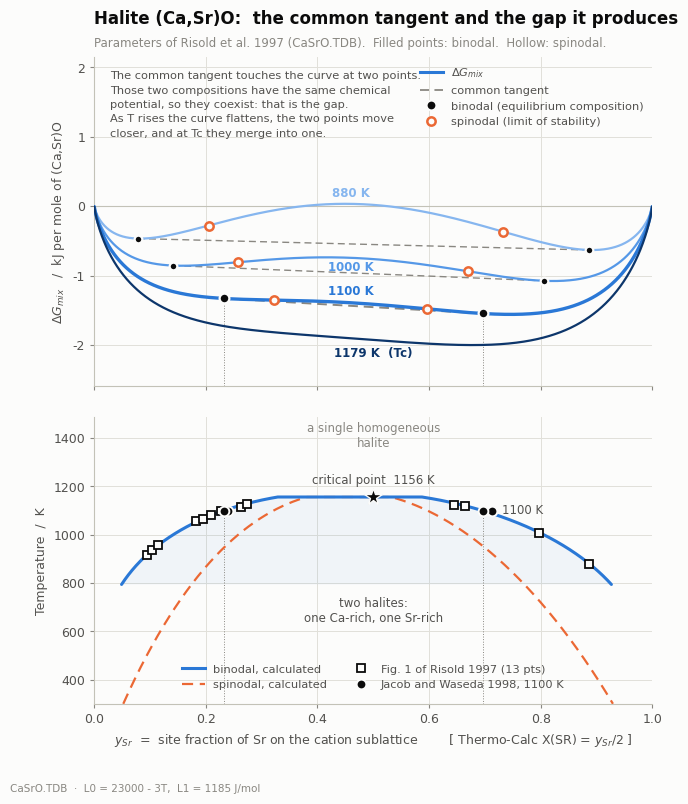

Python code for this plot:
"""
Gibbs energy of mixing of the halite (Ca,Sr)O and construction of the common
tangent that defines the miscibility gap.

Model (CaSrO.TDB, parameters of Risold et al. 1997, Table VI):

    dGmix = R*T*(y_Ca*ln y_Ca + y_Sr*ln y_Sr)
          + y_Ca*y_Sr*(L0 + L1*(y_Ca - y_Sr))
    L0 = 23000 - 3*T        L1 = 1185      [J/mol of (Ca,Sr)O]

y = site fraction on the first sublattice. The Thermo-Calc mole fraction is
X(SR) = y_Sr/2, because it counts the oxygen as well.

Produces dG_halita_laguna.png
"""

import numpy as np
from scipy.optimize import fsolve, brentq
import matplotlib.pyplot as plt
from matplotlib.lines import Line2D

R = 8.31451

def L0(T): return 23000.0 - 3.0 * T
def L1(T): return 1185.0

def dgmix(y, T):
    """Gibbs energy of mixing, J per mole of (Ca,Sr)O. y = y_Sr."""
    x = 1.0 - y
    return R * T * (x * np.log(x) + y * np.log(y)) + x * y * (L0(T) + L1(T) * (x - y))

def d1(y, T, h=1e-7):
    return (dgmix(y + h, T) - dgmix(y - h, T)) / (2 * h)

def d2(y, T, h=1e-5):
    return (dgmix(y + h, T) - 2 * dgmix(y, T) + dgmix(y - h, T)) / h ** 2

def binodal(T):
    """Common tangent: dG/dy equal at both points and equal to the secant."""
    def eqs(p):
        y1, y2 = p
        if not (1e-9 < y1 < 1 - 1e-9 and 1e-9 < y2 < 1 - 1e-9):
            return [1e3, 1e3]
        m = (dgmix(y2, T) - dgmix(y1, T)) / (y2 - y1)
        return [d1(y1, T) - m, d1(y2, T) - m]
    p, _, ier, _ = fsolve(eqs, [0.10, 0.90], full_output=True)
    if ier != 1 or abs(p[0] - p[1]) < 1e-4:
        return None
    return tuple(sorted(p))

def spinodal(T):
    """Inflection points, d2G/dy2 = 0."""
    ys = np.linspace(0.001, 0.999, 4000)
    v = d2(ys, T)
    cruces = np.where(np.sign(v[:-1]) != np.sign(v[1:]))[0]
    if len(cruces) < 2:
        return None
    return (brentq(d2, ys[cruces[0]], ys[cruces[0] + 1], args=(T,)),
            brentq(d2, ys[cruces[-1]], ys[cruces[-1] + 1], args=(T,)))

# critical temperature
lo, hi = 1000.0, 2000.0
for _ in range(200):
    mid = (lo + hi) / 2
    if binodal(mid) is None:
        hi = mid
    else:
        lo = mid
TC = lo

# experimental data, X(SR) -> y_Sr = 2*X(SR)
EXP = [(0.4430, 880), (0.0470, 918), (0.0520, 937), (0.0575, 957),
       (0.3985, 1006), (0.0915, 1055), (0.0975, 1067), (0.1050, 1081),
       (0.1140, 1097), (0.1315, 1113), (0.3320, 1117), (0.3225, 1125),
       (0.1365, 1128)]
EXP_1100 = [(0.120, 1100), (0.356, 1100)]

# ----------------------------------------------------------------- colours
SURF, INK, INK2, MUTED = "#fcfcfb", "#0b0b0b", "#52514e", "#898781"
GRID, AXIS = "#e1e0d9", "#c3c2b7"
AZUL, NARANJA = "#2a78d6", "#eb6834"
RAMPA = {880: "#86b6ef", 1000: "#5598e7", 1100: "#2a78d6", 1179: "#0d366b"}
TS = [880, 1000, 1100, 1179]
DESTACADA = 1100

plt.rcParams.update({
    "font.family": "sans-serif",
    "font.sans-serif": ["Segoe UI", "DejaVu Sans"],
    "font.size": 9, "axes.linewidth": 0.8,
    "figure.facecolor": SURF, "axes.facecolor": SURF,
})

fig, (ax1, ax2) = plt.subplots(
    2, 1, figsize=(7.2, 8.4), sharex=True,
    gridspec_kw={"height_ratios": [1.15, 1], "hspace": 0.10})

# ================================================================ panel A
y = np.linspace(1e-4, 1 - 1e-4, 1200)

for T in TS:
    ax1.plot(y, dgmix(y, T) / 1000, color=RAMPA[T],
             lw=2.4 if T == DESTACADA else 1.6, zorder=3, solid_capstyle="round")
    b = binodal(T)
    if b is None:
        continue
    y1, y2 = b
    g1, g2 = dgmix(y1, T) / 1000, dgmix(y2, T) / 1000
    ax1.plot([y1, y2], [g1, g2], color=MUTED, lw=1.4 if T == DESTACADA else 1.0,
             ls=(0, (5, 3)), zorder=2)
    ax1.plot([y1, y2], [g1, g2], "o", ms=7 if T == DESTACADA else 5.5,
             color=INK, mec=SURF, mew=1.6, zorder=6)
    s = spinodal(T)
    if s:
        ax1.plot(list(s), [dgmix(v, T) / 1000 for v in s], "o", ms=6,
                 mfc=SURF, mec=NARANJA, mew=1.8, zorder=5)

# direct temperature labels, each one on its own curve
for T, xa, dy, va in [(880, 0.46, 0.06, "bottom"), (1000, 0.46, -0.04, "top"),
                      (1100, 0.46, 0.07, "bottom"), (1179, 0.50, -0.10, "top")]:
    ax1.annotate(f"{T} K" + "  (Tc)" * (T == 1179),
                 (xa, dgmix(xa, T) / 1000 + dy), color=RAMPA[T], va=va,
                 fontsize=8.5, fontweight="bold", ha="center", zorder=7)

# explanatory note, in the corner that stays free
ax1.text(0.028, 1.95,
         "The common tangent touches the curve at two points.\n"
         "Those two compositions have the same chemical\n"
         "potential, so they coexist: that is the gap.\n"
         "As T rises the curve flattens, the two points move\n"
         "closer, and at Tc they merge into one.",
         fontsize=8.2, color=INK2, va="top", linespacing=1.55, zorder=7)

ax1.axhline(0, color=AXIS, lw=0.8, zorder=1)
ax1.set_ylabel("$\\Delta G_{mix}$   /  kJ per mole of (Ca,Sr)O", color=INK2)
ax1.set_ylim(-2.6, 2.15)
ax1.set_title("Halite (Ca,Sr)O:  the common tangent and the gap it produces",
              loc="left", fontsize=12, fontweight="bold", color=INK, pad=24)
ax1.text(0, 1.022, "Parameters of Risold et al. 1997 (CaSrO.TDB).  "
         "Filled points: binodal.  Hollow: spinodal.",
         transform=ax1.transAxes, fontsize=8.5, color=MUTED, va="bottom")

leg = [Line2D([], [], color=AZUL, lw=2.2, label="$\\Delta G_{mix}$"),
       Line2D([], [], color=MUTED, lw=1.3, ls=(0, (5, 3)), label="common tangent"),
       Line2D([], [], marker="o", ls="", ms=7, color=INK, mec=SURF, mew=1.4,
              label="binodal (equilibrium composition)"),
       Line2D([], [], marker="o", ls="", ms=6, mfc=SURF, mec=NARANJA, mew=1.8,
              label="spinodal (limit of stability)")]
ax1.legend(handles=leg, loc="upper right", frameon=False, fontsize=8.2,
           labelcolor=INK2, handletextpad=0.7, borderaxespad=0.4)

# ================================================================ panel B
Tg = np.linspace(300, TC - 0.05, 500)
bs = [binodal(T) for T in Tg]
sp = [spinodal(T) for T in Tg]
ok = [i for i, v in enumerate(bs) if v]
ax2.plot([bs[i][0] for i in ok] + [bs[i][1] for i in reversed(ok)],
         [Tg[i] for i in ok] + [Tg[i] for i in reversed(ok)],
         color=AZUL, lw=2.2, zorder=4, solid_capstyle="round")
oks = [i for i, v in enumerate(sp) if v]
ax2.plot([sp[i][0] for i in oks] + [sp[i][1] for i in reversed(oks)],
         [Tg[i] for i in oks] + [Tg[i] for i in reversed(oks)],
         color=NARANJA, lw=1.6, ls=(0, (5, 3)), zorder=3)

ax2.fill(([bs[i][0] for i in ok] + [bs[i][1] for i in reversed(ok)]),
         ([Tg[i] for i in ok] + [Tg[i] for i in reversed(ok)]),
         color=AZUL, alpha=0.055, lw=0, zorder=1)

ax2.plot([2 * x for x, _ in EXP], [t for _, t in EXP], "s", ms=5.5,
         mfc=SURF, mec=INK, mew=1.3, zorder=6)
ax2.plot([2 * x for x, _ in EXP_1100], [t for _, t in EXP_1100], "o", ms=7,
         color=INK, mec=SURF, mew=1.4, zorder=7)

ax2.plot([0.5], [TC], "*", ms=13, color=INK, mec=SURF, mew=1.0, zorder=8)
ax2.annotate(f"critical point  {TC:.0f} K", (0.5, TC), xytext=(0.5, TC + 55),
             ha="center", fontsize=8.5, color=INK2)

# guide lines connecting the two panels
for yy in binodal(DESTACADA):
    ax2.plot([yy, yy], [300, DESTACADA], color=MUTED, lw=0.7, ls=":", zorder=2)
    ax1.plot([yy, yy], [-2.6, dgmix(yy, DESTACADA) / 1000], color=MUTED,
             lw=0.7, ls=":", zorder=0)
ax2.plot(list(binodal(DESTACADA)), [DESTACADA] * 2, "o", ms=7, color=INK,
         mec=SURF, mew=1.4, zorder=9)
ax2.annotate("1100 K", (binodal(DESTACADA)[1] + 0.035, DESTACADA), fontsize=8.5,
             color=INK2, va="center")

ax2.annotate("a single homogeneous\nhalite", (0.5, TC + 210), ha="center",
             fontsize=8.5, color=MUTED)
ax2.annotate("two halites:\none Ca-rich, one Sr-rich", (0.5, 640),
             ha="center", fontsize=8.5, color=INK2)

leg2 = [Line2D([], [], color=AZUL, lw=2.2, label="binodal, calculated"),
        Line2D([], [], color=NARANJA, lw=1.6, ls=(0, (5, 3)), label="spinodal, calculated"),
        Line2D([], [], marker="s", ls="", ms=5.5, mfc=SURF, mec=INK, mew=1.3,
               label="Fig. 1 of Risold 1997 (13 pts)"),
        Line2D([], [], marker="o", ls="", ms=7, color=INK, mec=SURF, mew=1.4,
               label="Jacob and Waseda 1998, 1100 K")]
ax2.legend(handles=leg2, loc="lower center", frameon=False, fontsize=8.2,
           labelcolor=INK2, ncol=2, handletextpad=0.7, borderaxespad=0.8)

ax2.set_xlabel("$y_{Sr}$  =  site fraction of Sr on the cation sublattice"
               "        [ Thermo-Calc X(SR) = $y_{Sr}$/2 ]", color=INK2)
ax2.set_ylabel("Temperature  /  K", color=INK2)
ax2.set_xlim(0, 1)
ax2.set_ylim(300, TC + 330)

for ax in (ax1, ax2):
    ax.grid(True, color=GRID, lw=0.7, zorder=0)
    ax.set_axisbelow(True)
    for s_ in ("top", "right"):
        ax.spines[s_].set_visible(False)
    for s_ in ("left", "bottom"):
        ax.spines[s_].set_color(AXIS)
    ax.tick_params(colors=MUTED, labelcolor=INK2, length=3)

fig.text(0.008, 0.005, "CaSrO.TDB  ·  L0 = 23000 - 3T,  L1 = 1185 J/mol",
         fontsize=7.5, color=MUTED)
fig.savefig("dG_halita_laguna.png", dpi=200, bbox_inches="tight", facecolor=SURF)
print(f"Tc = {TC:.1f} K")
for T in TS:
    b = binodal(T)
    if b:
        print(f"{T} K: binodal y_Sr = {b[0]:.4f} / {b[1]:.4f}   "
              f"X(SR) = {b[0]/2:.4f} / {b[1]/2:.4f}")
print("-> dG_halita_laguna.png")
